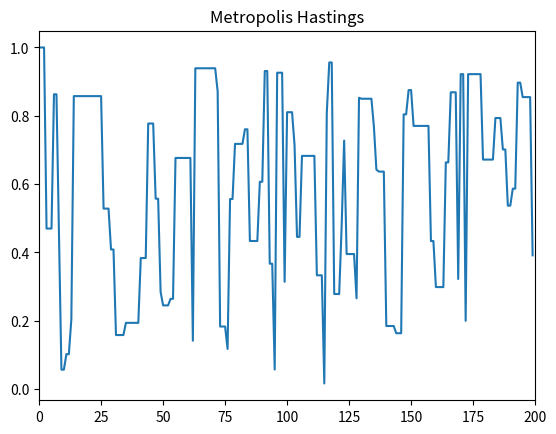

Write the Python code that produced this figure.
# %%
import random
import matplotlib.pyplot as plt
import os

# MH法 実装
def metropolis_hasting(__alpha, __theta, __step):
    # 乱数列
    rnd = []
    __sample = __alpha
    for i in range(__step):
        next_prob = randoms(__alpha-__theta, __alpha+__theta)
        if randoms(0, 1) < likelihood(next_prob)/likelihood(__sample):
            __sample = next_prob
        rnd.append(__sample)
    return rnd
    
# 尤度関数
def likelihood(sample):
    # もし、サンプルが0よりも小さい　または　1よりも大きい場合
    if sample < 0 or sample > 1:
        return 0
    else:
        return 1*sample

# 一様乱数
def randoms(__alpha, __beta):
    return (random.random() * (__beta - __alpha) + __alpha)

# 適当にプロット
if __name__ == '__main__':
    # フォルダ名
    path1 = 'figs'
    # 保存画像名
    path2 = 'mhplot'
    # 初期サンプル、提案幅、試行回数
    rnd = metropolis_hasting(1.0, 1.0, 200)
    plt.title('Metropolis Hastings')
    plt.xlim(0,200)
    plt.plot(rnd)
    if not os.path.exists(path1):
        os.mkdir(path1)
    path3 = os.path.join(path1, path2)
    plt.savefig(path3 + '.png')
# %%
